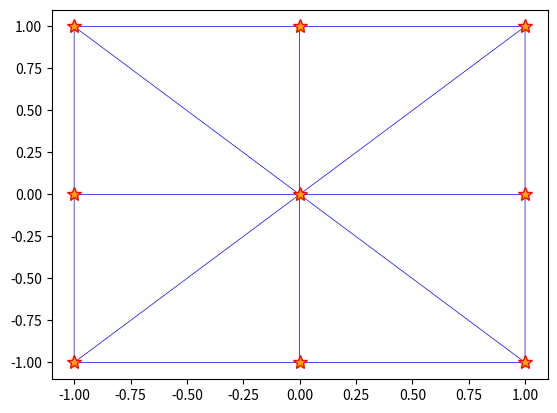

Write the Python code that produced this figure.
import matplotlib.pyplot as plt
import numpy as np
import matplotlib.colors

# 顶点坐标
points = np.array([[1, 0], [1, 1], [0, 1], [-1, 1], [-1, 0],
                   [-1, -1], [0, -1], [1, -1], [0, 0]])
# 三角形网格的顶点编号
triangles = np.array([[8, 0, 1], [8, 1, 2], [8, 2, 3], [8, 3, 4],
                      [8, 4, 5], [8, 5, 6], [8, 6, 7], [8, 7, 0]])

plt.triplot(points[:,0], points[:,1], triangles,
            marker='*', markersize=10,
            markerfacecolor='orange', markeredgecolor='red',
            color='blue', lw=0.5)
plt.show()
